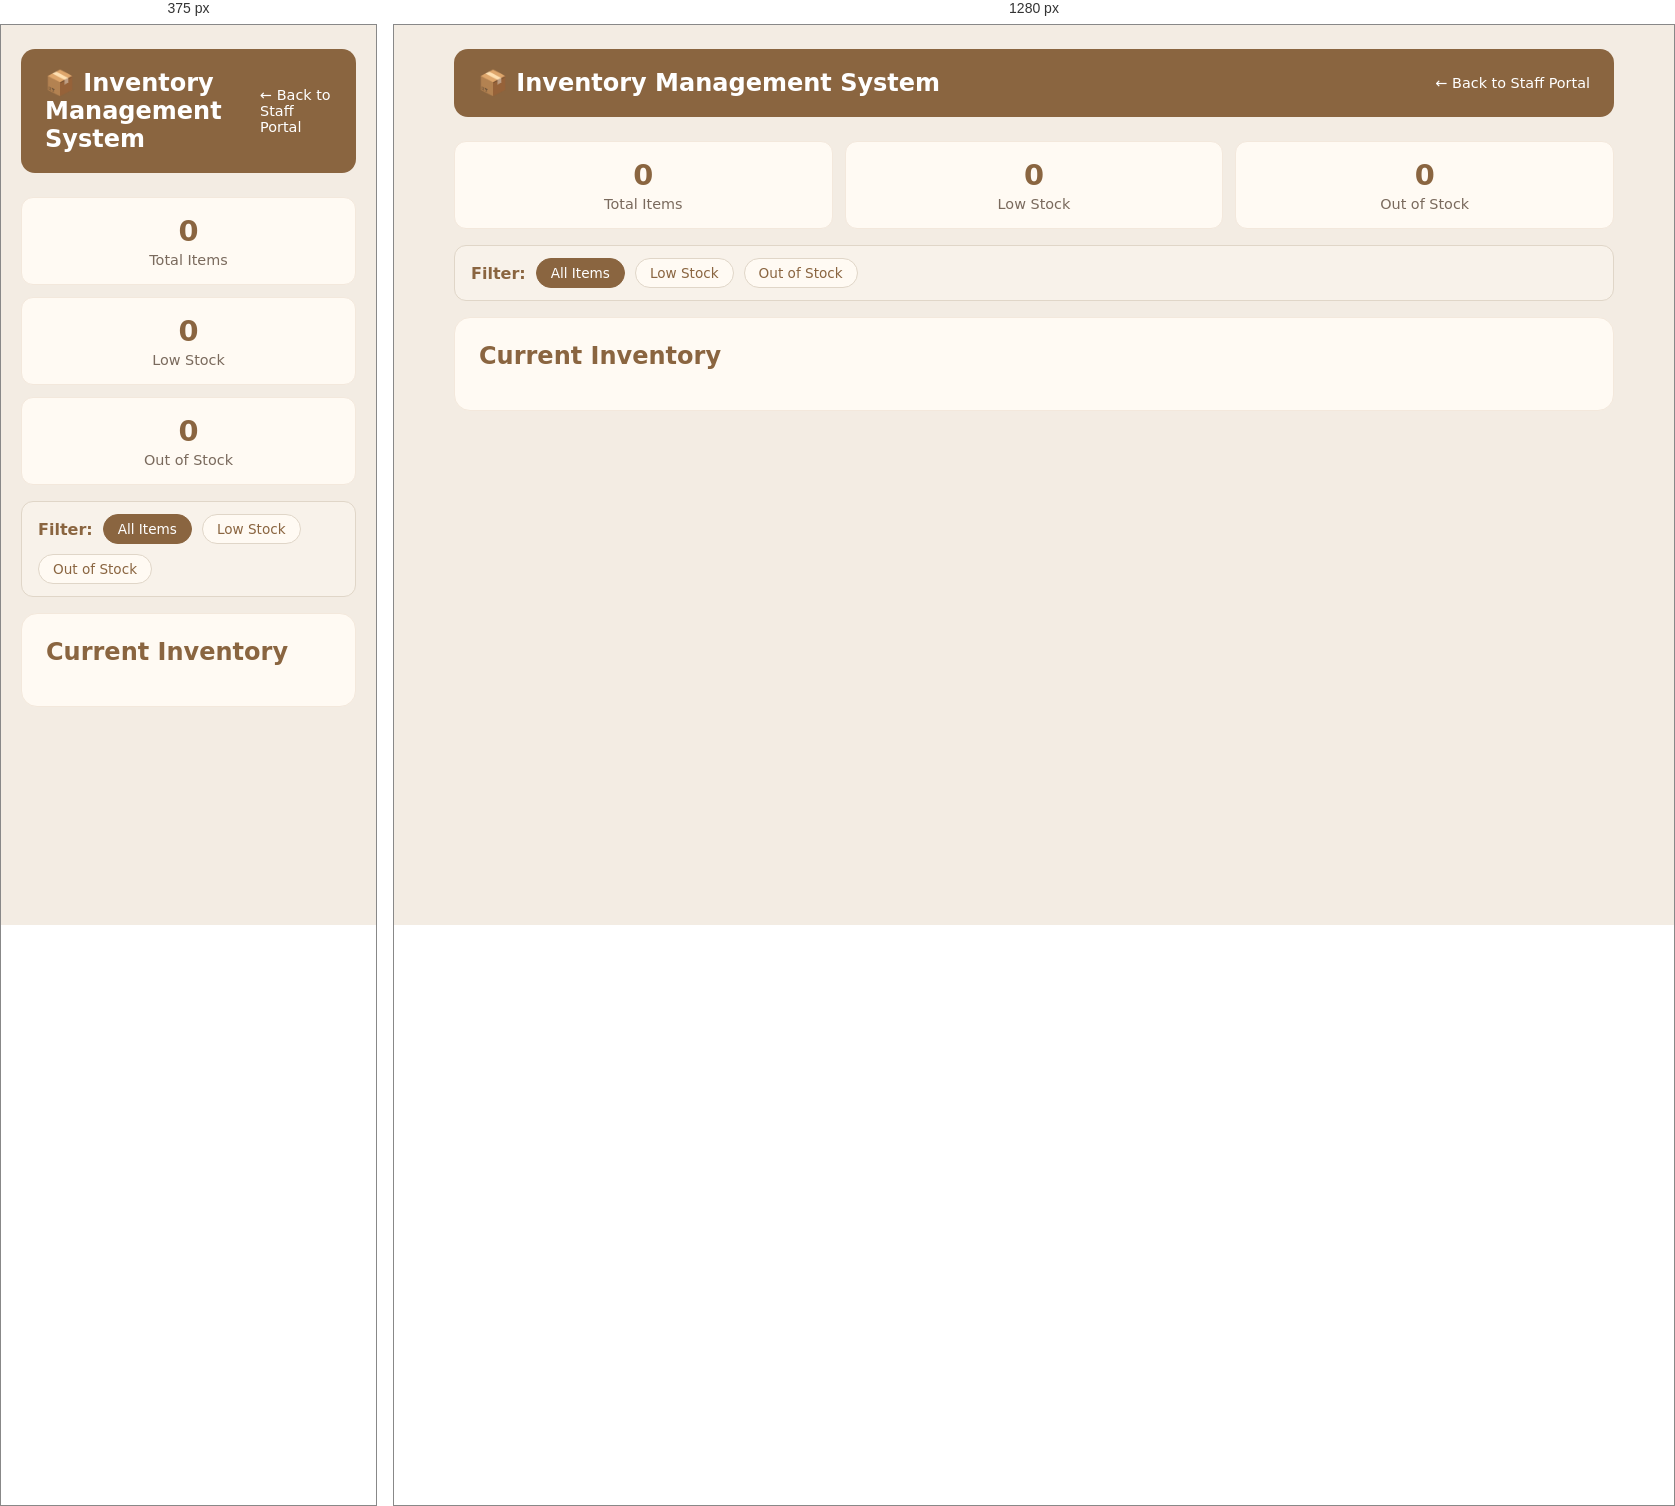
Rendered at 375 px and 1280 px, left to right.

<!-- file: inventory.html -->
<!DOCTYPE html>
<html lang="en">
<head>
    <meta charset="UTF-8">
    <title>Inventory Management – Staff Portal</title>
    <link rel="stylesheet" href="../style.css">
    <style>
        body {
            background: #f3ece3;
        }
        .staff-page {
            max-width: 1200px;
            margin: 0 auto;
            padding: 24px 20px;
        }
        .staff-header {
            background: #8a6540;
            color: #fff;
            padding: 20px 24px;
            border-radius: 14px;
            margin-bottom: 24px;
            display: flex;
            justify-content: space-between;
            align-items: center;
        }
        .staff-header h1 {
            font-size: 1.5rem;
            margin: 0;
        }
        .staff-header a {
            color: #fff;
            text-decoration: none;
            font-size: 0.9rem;
        }
        .stats {
            display: grid;
            grid-template-columns: repeat(auto-fit, minmax(180px, 1fr));
            gap: 12px;
            margin-bottom: 16px;
        }
        .stat-card {
            background: #fffaf3;
            border-radius: 12px;
            padding: 16px;
            border: 1px solid #f3e8dc;
            text-align: center;
        }
        .stat-number {
            font-size: 1.8rem;
            font-weight: 700;
            color: #8a6540;
        }
        .stat-label {
            font-size: 0.9rem;
            color: #7a6a5d;
            margin-top: 4px;
        }
        .inventory-container {
            background: #fffaf3;
            border-radius: 16px;
            padding: 24px;
            border: 1px solid #f3e8dc;
        }
        .inventory-grid {
            display: grid;
            grid-template-columns: repeat(auto-fit, minmax(280px, 1fr));
            gap: 14px;
            margin-top: 16px;
        }
        .inventory-item {
            background: #f8f2ea;
            border-radius: 12px;
            padding: 16px 18px;
            border: 1px solid #e0d6c8;
        }
        .item-header {
            display: flex;
            justify-content: space-between;
            align-items: center;
            margin-bottom: 12px;
        }
        .item-name {
            font-weight: 700;
            color: #8a6540;
            font-size: 1.05rem;
        }
        .item-icon {
            font-size: 1.5rem;
        }
        .item-stock-row {
            display: flex;
            justify-content: space-between;
            align-items: center;
            margin-bottom: 8px;
        }
        .stock-level {
            font-weight: 600;
            padding: 4px 10px;
            border-radius: 999px;
            font-size: 0.85rem;
        }
        .stock-level.low {
            background: #ffeaa7;
            color: #5d4833;
        }
        .stock-level.ok {
            background: #d4edda;
            color: #155724;
        }
        .stock-level.out {
            background: #f8d7da;
            color: #721c24;
        }
        .stock-controls {
            display: flex;
            gap: 8px;
            align-items: center;
            margin-top: 8px;
        }
        .stock-btn {
            width: 32px;
            height: 32px;
            border-radius: 50%;
            border: 1px solid #d2c4b5;
            background: #e2d3c5;
            color: #8a6540;
            font-size: 1rem;
            cursor: pointer;
            display: flex;
            align-items: center;
            justify-content: center;
        }
        .stock-btn:hover {
            background: #d2c4b5;
        }
        .stock-input {
            width: 60px;
            height: 32px;
            text-align: center;
            border-radius: 8px;
            border: 1px solid #d2c4b5;
            font-size: 0.95rem;
            background: #fff;
            color: #8a6540;
            font-weight: 600;
        }
        .restock-btn {
            padding: 6px 12px;
            border-radius: 999px;
            border: none;
            background: #c48b5a;
            color: #fff;
            font-size: 0.85rem;
            cursor: pointer;
            font-weight: 600;
            margin-top: 8px;
            width: 100%;
        }
        .restock-btn:hover {
            background: #aa7547;
        }
        .filters {
            background: #f8f2ea;
            border-radius: 12px;
            padding: 12px 16px;
            border: 1px solid #e0d6c8;
            margin-bottom: 16px;
            display: flex;
            gap: 10px;
            align-items: center;
            flex-wrap: wrap;
        }
        .filter-btn {
            padding: 6px 14px;
            border-radius: 999px;
            border: 1px solid #e0d6c8;
            background: #fffaf3;
            color: #8a6540;
            font-size: 0.85rem;
            cursor: pointer;
        }
        .filter-btn.active {
            background: #8a6540;
            color: #fff;
            border-color: #8a6540;
        }
    </style>
</head>
<body>

<div class="staff-page">
    <div class="staff-header">
        <h1>📦 Inventory Management System</h1>
        <a href="index.html">← Back to Staff Portal</a>
    </div>

    <div class="stats">
        <div class="stat-card">
            <div class="stat-number" id="stat-total">0</div>
            <div class="stat-label">Total Items</div>
        </div>
        <div class="stat-card">
            <div class="stat-number" id="stat-low">0</div>
            <div class="stat-label">Low Stock</div>
        </div>
        <div class="stat-card">
            <div class="stat-number" id="stat-out">0</div>
            <div class="stat-label">Out of Stock</div>
        </div>
    </div>

    <div class="filters">
        <span style="font-weight:600;color:#8a6540;">Filter:</span>
        <button class="filter-btn active" data-filter="all">All Items</button>
        <button class="filter-btn" data-filter="low">Low Stock</button>
        <button class="filter-btn" data-filter="out">Out of Stock</button>
    </div>

    <div class="inventory-container">
        <h2 style="margin-bottom:16px;color:#8a6540;">Current Inventory</h2>
        <div class="inventory-grid" id="inventory-grid"></div>
    </div>
</div>

<script>
    var inventory = [];
    var currentFilter = 'all';

    function initInventory() {
        var storedInventory = localStorage.getItem('inventory');
        if (storedInventory) {
            inventory = JSON.parse(storedInventory);
        } else {
            // Default inventory
            inventory = [
                { id: 1, name: 'Plain Bagel', icon: '🍩', stock: 45, lowThreshold: 15 },
                { id: 2, name: 'Everything Bagel', icon: '🍩', stock: 38, lowThreshold: 15 },
                { id: 3, name: 'Sesame Bagel', icon: '🍩', stock: 12, lowThreshold: 15 },
                { id: 4, name: 'Cinnamon Raisin Bagel', icon: '🍩', stock: 28, lowThreshold: 15 },
                { id: 5, name: 'Blueberry Bagel', icon: '🍩', stock: 22, lowThreshold: 15 },
                { id: 6, name: 'Cream Cheese – Plain', icon: '🧈', stock: 8, lowThreshold: 10 },
                { id: 7, name: 'Cream Cheese – Veggie', icon: '🧈', stock: 15, lowThreshold: 10 },
                { id: 8, name: 'Coffee – Small', icon: '☕', stock: 50, lowThreshold: 20 },
                { id: 9, name: 'Iced Coffee – Large', icon: '🥤', stock: 0, lowThreshold: 20 },
                { id: 10, name: 'Hash Brown', icon: '🥔', stock: 35, lowThreshold: 20 },
                { id: 11, name: 'Side Salad', icon: '🥗', stock: 18, lowThreshold: 10 }
            ];
        }
        saveInventory();
        updateStats();
        renderInventory();
    }

    function saveInventory() {
        localStorage.setItem('inventory', JSON.stringify(inventory));
    }

    function updateStats() {
        var total = inventory.length;
        var low = 0;
        var out = 0;
        for (var i = 0; i < inventory.length; i++) {
            var item = inventory[i];
            if (item.stock === 0) {
                out++;
            } else if (item.stock > 0 && item.stock <= item.lowThreshold) {
                low++;
            }
        }
        document.getElementById('stat-total').textContent = total;
        document.getElementById('stat-low').textContent = low;
        document.getElementById('stat-out').textContent = out;
    }

    function getStockStatus(item) {
        if (item.stock === 0) return 'out';
        if (item.stock <= item.lowThreshold) return 'low';
        return 'ok';
    }

    function getStockLabel(item) {
        if (item.stock === 0) return 'Out of Stock';
        if (item.stock <= item.lowThreshold) return 'Low: ' + item.stock + ' units';
        return item.stock + ' units';
    }

    function renderInventory() {
        var grid = document.getElementById('inventory-grid');
        var filtered = [];

        for (var i = 0; i < inventory.length; i++) {
            var item = inventory[i];
            if (currentFilter === 'all') {
                filtered.push(item);
            } else if (currentFilter === 'low' && item.stock > 0 && item.stock <= item.lowThreshold) {
                filtered.push(item);
            } else if (currentFilter === 'out' && item.stock === 0) {
                filtered.push(item);
            }
        }

        if (filtered.length === 0) {
            grid.innerHTML = '<p style="text-align:center;padding:40px;color:#7a6a5d;">No items found for this filter.</p>';
            return;
        }

        var html = '';
        for (var j = 0; j < filtered.length; j++) {
            var it = filtered[j];
            var status = getStockStatus(it);
            var label = getStockLabel(it);

            html += '<div class="inventory-item">';
            html += '<div class="item-header">';
            html += '<span class="item-name">' + it.name + '</span>';
            html += '<span class="item-icon">' + it.icon + '</span>';
            html += '</div>';
            html += '<div class="item-stock-row">';
            html += '<span style="font-size:0.9rem;color:#7a6a5d;">Stock:</span>';
            html += '<span class="stock-level ' + status + '">' + label + '</span>';
            html += '</div>';
            html += '<div class="stock-controls">';
            html += '<button class="stock-btn" onclick="updateStock(' + it.id + ', -5)">-5</button>';
            html += '<button class="stock-btn" onclick="updateStock(' + it.id + ', -1)">−</button>';
            html += '<input type="number" class="stock-input" value="' + it.stock + '" onchange="setStock(' + it.id + ', this.value)" min="0">';
            html += '<button class="stock-btn" onclick="updateStock(' + it.id + ', 1)">+</button>';
            html += '<button class="stock-btn" onclick="updateStock(' + it.id + ', 5)">+5</button>';
            html += '</div>';
            html += '<button class="restock-btn" onclick="restock(' + it.id + ')">Quick Restock (+50)</button>';
            html += '</div>';
        }

        grid.innerHTML = html;
    }

    function updateStock(id, delta) {
        for (var i = 0; i < inventory.length; i++) {
            if (inventory[i].id === id) {
                inventory[i].stock = Math.max(0, inventory[i].stock + delta);
                break;
            }
        }
        saveInventory();
        updateStats();
        renderInventory();
    }

    function setStock(id, value) {
        var newStock = parseInt(value, 10);
        if (isNaN(newStock) || newStock < 0) {
            renderInventory();
            return;
        }
        for (var i = 0; i < inventory.length; i++) {
            if (inventory[i].id === id) {
                inventory[i].stock = newStock;
                break;
            }
        }
        saveInventory();
        updateStats();
        renderInventory();
    }

    function restock(id) {
        for (var i = 0; i < inventory.length; i++) {
            if (inventory[i].id === id) {
                inventory[i].stock = inventory[i].stock + 50;
                break;
            }
        }
        saveInventory();
        updateStats();
        renderInventory();
    }

    // Filter buttons
    var invFilterBtns = document.querySelectorAll('.filter-btn');
    for (var i = 0; i < invFilterBtns.length; i++) {
        invFilterBtns[i].addEventListener('click', function () {
            for (var j = 0; j < invFilterBtns.length; j++) {
                invFilterBtns[j].classList.remove('active');
            }
            this.classList.add('active');
            currentFilter = this.getAttribute('data-filter');
            renderInventory();
        });
    }

    window.addEventListener('DOMContentLoaded', initInventory);
</script>

</body>
</html>


/* @media block from style.css */
@media (max-width: 1024px) {
    .order-layout {
        grid-template-columns: 1fr;
    }
    .cart-sidebar {
        position: relative;
        top: 0;
        order: -1;
    }
}